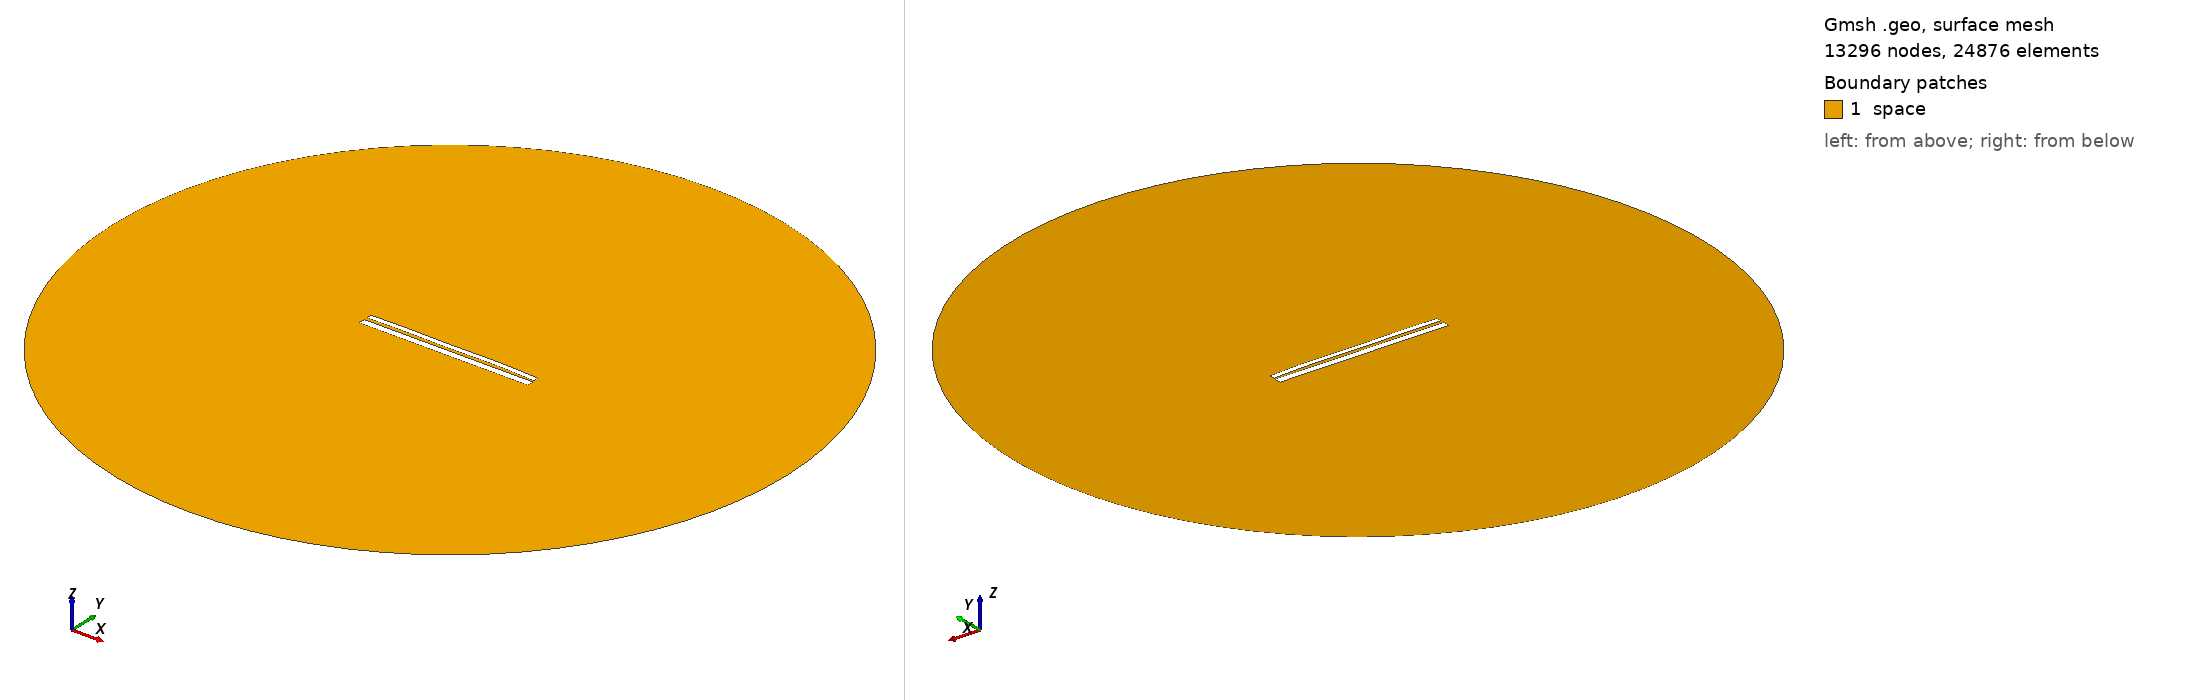

Gmsh geometry script, surface-meshed: 13296 nodes, 24876 surface elements. Boundary patches (legend numbers): 1 space. Left view from above one corner, right view from below the opposite corner. Legend entries are the model's physical surfaces. The drawing asked Gmsh for element sizes between 1% and 20% of the model's largest extent; the script's own settings can give other sizes.

=== 9485.geo (drawn) ===
//---------------------------------------
// Geometry kernel
//---------------------------------------

SetFactory("OpenCASCADE");



//---------------------------------------
// Parameters of the geometry
//---------------------------------------

// Overetch of the upper plate
overetch = 0.375;

// Distance between the plates
distance = 1.5;

// Discretization over the x axis (for the deformation)
nx = 50; 

// Length of the plate
L = 100 - overetch; 

// Number of modes
n = 4; 

// 1st mode coefficient
coeff(1) = -0.15;
beta(1) = 0.596864 * 3.1415926535 / L;

// 2nd mode coefficient
coeff(2) = 0.15;
beta(2) = 1.49418 * 3.1415926535 / L;

// 3rd mode coefficient
coeff(3) = -0.075;
beta(3) = 2.50025 * 3.1415926535 / L;

// 4th mode coefficient
coeff(4) = 0.15;
beta(4) = 3.49999 * 3.1415926535 / L;



//---------------------------------------
// Upper plate (deformed rectangle)
//---------------------------------------

// Coordiantes of the upper plate
xmin = -50;
xmax = 50 - overetch;

// Height of the upper plate
yheight = 4 - 2 * overetch;

// Indexes of the points
UpperID[] = {};
LowerID[] = {};
LeftID[] = {};
RightID[] = {};

// Point index
p = 1;

// Horizontal edges
For i In {1:nx}
    x = xmin + (i-1)*(xmax - xmin)/(nx-1);

    y_bottom = distance / 2 + overetch;
    For j In {1:n}
        C = (Cosh(beta(j)*L) + Cos(beta(j)*L)) / (Sinh(beta(j)*L) + Sin(beta(j)*L));
        y_bottom  = y_bottom + coeff(j) * (Cosh(beta(j)*(x+50)) - Cos(beta(j)*(x+50)) - C * (Sinh(beta(j)*(x+50)) - Sin(beta(j)*(x+50))));
    EndFor

    y_top = y_bottom + yheight;

    Point(p) = {x, y_top, 0, 1.0};
    UpperID[i] = p;
    p = p + 1;

    Point(p) = {x, y_bottom, 0, 1.0};
    LowerID[i] = p;
    p = p + 1;
EndFor

// Create point lists
UpperPts[] = {}; LowerPts[] = {};
For i In {1:nx}
  UpperPts[] += {UpperID[i]};
  LowerPts[] += {LowerID[i]};
EndFor

// Build splines
Spline(1) = {UpperPts[]};
Spline(2) = {LowerPts[]};
Line(3) = {LowerPts[nx-1], UpperPts[nx-1]};
Line(4) = {LowerPts[0], UpperPts[0]};

// Build the plane surface
Curve Loop(1) = {2, 3, -1, -4};
Plane Surface(1) = {1};



//---------------------------------------
// Lower plate (rectangle)
//---------------------------------------

// Vertices
Point(1001) = {-50, -1, 0, 1.0};
Point(1002) = { 50, -1, 0, 1.0};
Point(1003) = { 50,  -5, 0, 1.0};
Point(1004) = {-50,  -5, 0, 1.0};

// Edges
Line(5) = {1001, 1002};
Line(6) = {1002, 1003};
Line(7) = {1003, 1004};
Line(8) = {1004, 1001};

// Plane surface
Line Loop(2) = {5, 6, 7, 8};
Plane Surface(2) = {2}; 



//---------------------------------------
// Outer (fictious) boundary
//---------------------------------------

// Points
Point(1005) = {0, 0, 0};       // Center
Point(1006) = {200, 0, 0};     // Start point
Point(1007) = {0, 200, 0};     // 90 degrees
Point(1008) = {-200, 0, 0};    // 180 degrees
Point(1009) = {0, -200, 0};    // 270 degrees

// Circle arcs (each needs start, center, end)
Circle(9) = {1006, 1005, 1007};
Circle(10) = {1007, 1005, 1008};
Circle(11) = {1008, 1005, 1009};
Circle(12) = {1009, 1005, 1006};

// Plane surface for the entire domain
Curve Loop(3) = {9, 10, 11, 12};
Surface(3) = {3};

// Subtract the plates from the whole domain to obtain the actual domain where we want to solve the equations
BooleanDifference{ Surface{3}; Delete; }{ Surface{1}; Surface{2}; Delete; }




//---------------------------------------
// Transfinite Lines/Curves
//---------------------------------------

// Set the number of points on the boundaries
r = 7;

// Plates
Transfinite Curve {1, 2} = 50*r Using Progression 1;
Transfinite Curve {3, 4} = 2*r Using Progression 1;
Transfinite Line {5, 7} = 50*r Using Progression 1;
Transfinite Line {6, 8} = 2*r Using Progression 1;

// Outer boundary
Transfinite Line {9, 10, 11, 12} = 20 Using Progression 1;



//---------------------------------------
// Physical groups
//---------------------------------------                

// Physical curves (boundaries)
Physical Line("force_segment", 10) = {2};
Physical Line("upper_plate", 11) = {1, 3, 4};
Physical Line("lower_plate", 12) = {5, 6, 7, 8};
Physical Line("boundary", 20) = {9, 10, 11, 12};

// Physical Surfaces
Physical Surface("space", 30) = {3};



//---------------------------------------
// 6. Generate the Mesh
//---------------------------------------

// 2D mesh generation
Mesh 2;
